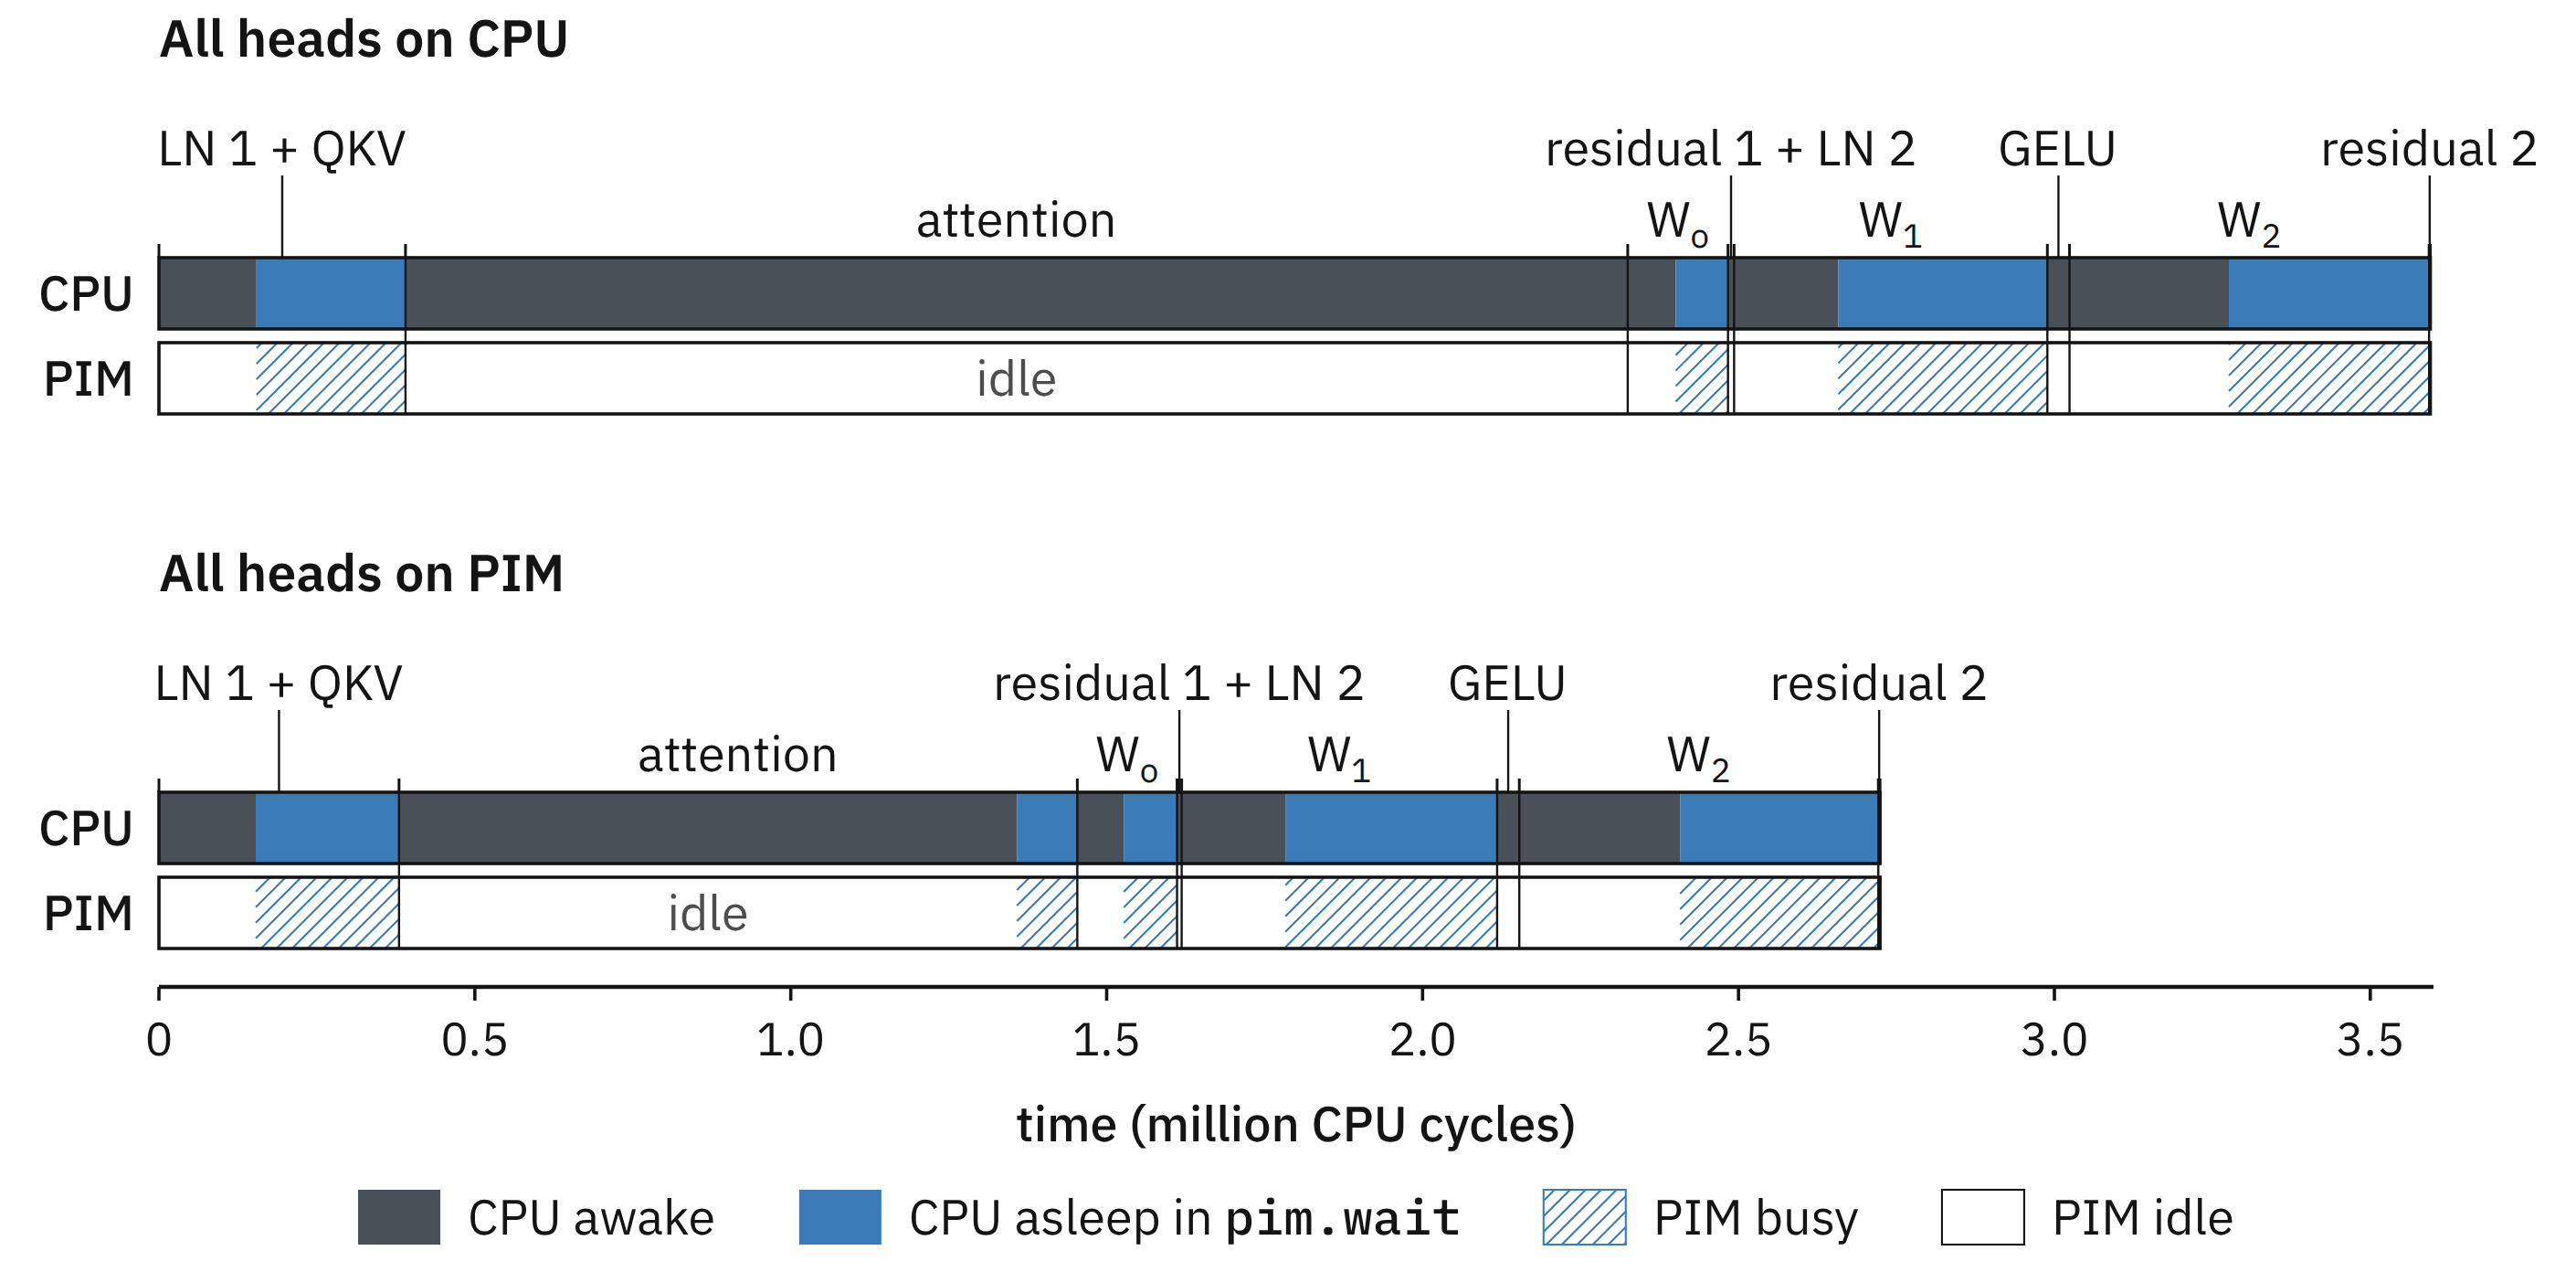

Data behind this chart, as committed beside it:
bar, run, section, cycles, asleep_cycles
all_heads_on_cpu, gpt3_hs2_n0_o3, 1, 390232, 235878
all_heads_on_cpu, gpt3_hs2_n0_o3, 2, 1934445, 0
all_heads_on_cpu, gpt3_hs2_n0_o3, 3, 158731, 82726
all_heads_on_cpu, gpt3_hs2_n0_o3, 4, 9620, 0
all_heads_on_cpu, gpt3_hs2_n0_o3, 5, 495833, 330870
all_heads_on_cpu, gpt3_hs2_n0_o3, 6, 35053, 0
all_heads_on_cpu, gpt3_hs2_n0_o3, 7, 569122, 316913
all_heads_on_cpu, gpt3_hs2_n0_o3, 8, 1945, 0
all_heads_on_pim, gpt3_hs2_n32_o3, 1, 380013, 226783
all_heads_on_pim, gpt3_hs2_n32_o3, 2, 1073518, 95467
all_heads_on_pim, gpt3_hs2_n32_o3, 3, 157881, 84409
all_heads_on_pim, gpt3_hs2_n32_o3, 4, 7292, 0
all_heads_on_pim, gpt3_hs2_n32_o3, 5, 499249, 335074
all_heads_on_pim, gpt3_hs2_n32_o3, 6, 35097, 0
all_heads_on_pim, gpt3_hs2_n32_o3, 7, 568225, 313746
all_heads_on_pim, gpt3_hs2_n32_o3, 8, 2765, 0
